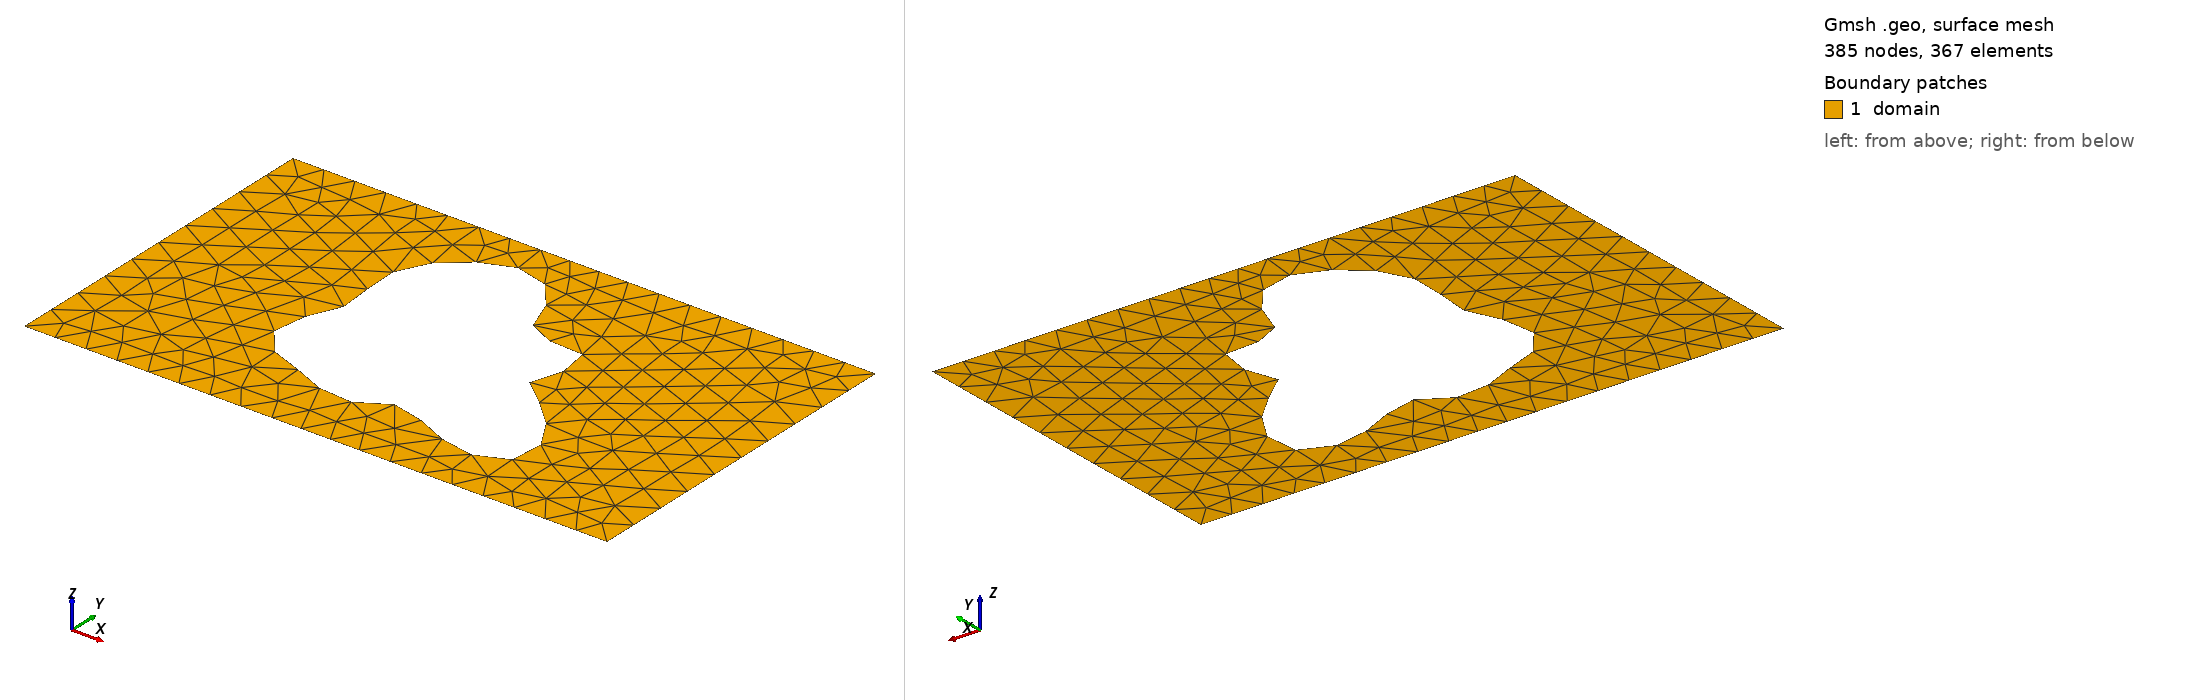

Gmsh geometry script, surface-meshed: 385 nodes, 367 surface elements. Boundary patches (legend numbers): 1 domain. Left view from above one corner, right view from below the opposite corner. Legend entries are the model's physical surfaces. The drawing asked Gmsh for element sizes between 1% and 20% of the model's largest extent; the script's own settings can give other sizes.

=== shape_71.geo (drawn) ===
SetFactory("OpenCASCADE");
lc = 0.060000;

Point(1) = {0.0000000000, -0.3000000000, 0, lc};
Point(2) = {0.4250000000, -0.3000000000, 0, lc};
Point(3) = {0.5750000000, -0.3000000000, 0, lc};
Point(4) = {1.0000000000, -0.3000000000, 0, lc};
Point(5) = {1.0000000000, 0.3000000000, 0, lc};
Point(6) = {0.5750000000, 0.3000000000, 0, lc};
Point(7) = {0.4250000000, 0.3000000000, 0, lc};
Point(8) = {0.0000000000, 0.3000000000, 0, lc};
Line(1) = {1, 2};
Line(2) = {2, 3};
Line(3) = {3, 4};
Line(4) = {4, 5};
Line(5) = {5, 6};
Line(6) = {6, 7};
Line(7) = {7, 8};
Line(8) = {8, 1};
Curve Loop(1) = {1, 2, 3, 4, 5, 6, 7, 8};
Point(9) = {0.6411014323, -0.0064646839, 0, lc};
Point(10) = {0.6380915085, -0.0010390538, 0, lc};
Point(11) = {0.6371660158, 0.0043305157, 0, lc};
Point(12) = {0.6381173224, 0.0098825785, 0, lc};
Point(13) = {0.6406341909, 0.0158095837, 0, lc};
Point(14) = {0.6443233632, 0.0222430179, 0, lc};
Point(15) = {0.6487355051, 0.0292435516, 0, lc};
Point(16) = {0.6533938151, 0.0367968462, 0, lc};
Point(17) = {0.6578234533, 0.0448152646, 0, lc};
Point(18) = {0.6615799308, 0.0531452997, 0, lc};
Point(19) = {0.6642747003, 0.0615801249, 0, lc};
Point(20) = {0.6655964076, 0.0698763057, 0, lc};
Point(21) = {0.6653265802, 0.0777734162, 0, lc};
Point(22) = {0.6633489191, 0.0850151063, 0, lc};
Point(23) = {0.6596518008, 0.0913700654, 0, lc};
Point(24) = {0.6543240487, 0.0966513487, 0, lc};
Point(25) = {0.6475444777, 0.1007326539, 0, lc};
Point(26) = {0.6395661102, 0.1035603658, 0, lc};
Point(27) = {0.6306962870, 0.1051604905, 0, lc};
Point(28) = {0.6212741343, 0.1056399727, 0, lc};
Point(29) = {0.6116469722, 0.1051822883, 0, lc};
Point(30) = {0.6021472714, 0.1040376118, 0, lc};
Point(31) = {0.5930716678, 0.1025082380, 0, lc};
Point(32) = {0.5846633532, 0.1009302676, 0, lc};
Point(33) = {0.5770988786, 0.0996528186, 0, lc};
Point(34) = {0.5704800670, 0.0990161905, 0, lc};
Point(35) = {0.5648313511, 0.0993304657, 0, lc};
Point(36) = {0.5601024651, 0.1008559899, 0, lc};
Point(37) = {0.5561760511, 0.1037870242, 0, lc};
Point(38) = {0.5528794129, 0.1082396299, 0, lc};
Point(39) = {0.5499993963, 0.1142445367, 0, lc};
Point(40) = {0.5472991959, 0.1217453966, 0, lc};
Point(41) = {0.5445358096, 0.1306024442, 0, lc};
Point(42) = {0.5414768742, 0.1406012186, 0, lc};
Point(43) = {0.5379157209, 0.1514656597, 0, lc};
Point(44) = {0.5336836800, 0.1628746110, 0, lc};
Point(45) = {0.5286589097, 0.1744805504, 0, lc};
Point(46) = {0.5227713228, 0.1859292510, 0, lc};
Point(47) = {0.5160034988, 0.1968790477, 0, lc};
Point(48) = {0.5083877754, 0.2070184561, 0, lc};
Point(49) = {0.5000000000, 0.2160810427, 0, lc};
Point(50) = {0.4909506489, 0.2238566822, 0, lc};
Point(51) = {0.4813741942, 0.2301986175, 0, lc};
Point(52) = {0.4714176869, 0.2350260605, 0, lc};
Point(53) = {0.4612295346, 0.2383224008, 0, lc};
Point(54) = {0.4509493878, 0.2401293959, 0, lc};
Point(55) = {0.4406999026, 0.2405379983, 0, lc};
Point(56) = {0.4305809552, 0.2396766824, 0, lc};
Point(57) = {0.4206666426, 0.2376982840, 0, lc};
Point(58) = {0.4110051458, 0.2347664240, 0, lc};
Point(59) = {0.4016212754, 0.2310425673, 0, lc};
Point(60) = {0.3925212866, 0.2266746680, 0, lc};
Point(61) = {0.3836993573, 0.2217881792, 0, lc};
Point(62) = {0.3751449872, 0.2164799835, 0, lc};
Point(63) = {0.3668505099, 0.2108155362, 0, lc};
Point(64) = {0.3588179119, 0.2048292427, 0, lc};
Point(65) = {0.3510642279, 0.1985278201, 0, lc};
Point(66) = {0.3436249205, 0.1918961588, 0, lc};
Point(67) = {0.3365548437, 0.1849050065, 0, lc};
Point(68) = {0.3299266141, 0.1775196684, 0, lc};
Point(69) = {0.3238264573, 0.1697088588, 0, lc};
Point(70) = {0.3183478342, 0.1614528509, 0, lc};
Point(71) = {0.3135833674, 0.1527501614, 0, lc};
Point(72) = {0.3096157571, 0.1436221513, 0, lc};
Point(73) = {0.3065084936, 0.1341151243, 0, lc};
Point(74) = {0.3042972182, 0.1242997343, 0, lc};
Point(75) = {0.3029825621, 0.1142677573, 0, lc};
Point(76) = {0.3025251973, 0.1041265194, 0, lc};
Point(77) = {0.3028436736, 0.0939914819, 0, lc};
Point(78) = {0.3038154087, 0.0839776515, 0, lc};
Point(79) = {0.3052809491, 0.0741905878, 0, lc};
Point(80) = {0.3070513598, 0.0647178275, 0, lc};
Point(81) = {0.3089183433, 0.0556215100, 0, lc};
Point(82) = {0.3106664564, 0.0469328979, 0, lc};
Point(83) = {0.3120866078, 0.0386493301, 0, lc};
Point(84) = {0.3129898871, 0.0307339404, 0, lc};
Point(85) = {0.3132207260, 0.0231182469, 0, lc};
Point(86) = {0.3126684054, 0.0157074714, 0, lc};
Point(87) = {0.3112760215, 0.0083882153, 0, lc};
Point(88) = {0.3090461880, 0.0010379118, 0, lc};
Point(89) = {0.3060429752, -0.0064646839, 0, lc};
Point(90) = {0.3023898516, -0.0142288078, 0, lc};
Point(91) = {0.2982636801, -0.0223416766, 0, lc};
Point(92) = {0.2938851092, -0.0308599889, 0, lc};
Point(93) = {0.2895059642, -0.0398036640, 0, lc};
Point(94) = {0.2853944681, -0.0491523783, 0, lc};
Point(95) = {0.2818192854, -0.0588452391, 0, lc};
Point(96) = {0.2790334755, -0.0687836890, 0, lc};
Point(97) = {0.2772594555, -0.0788374740, 0, lc};
Point(98) = {0.2766760008, -0.0888532569, 0, lc};
Point(99) = {0.2774081729, -0.0986652376, 0, lc};
Point(100) = {0.2795208460, -0.1081069661, 0, lc};
Point(101) = {0.2830162498, -0.1170234267, 0, lc};
Point(102) = {0.2878356490, -0.1252824295, 0, lc};
Point(103) = {0.2938649825, -0.1327843851, 0, lc};
Point(104) = {0.3009439985, -0.1394696519, 0, lc};
Point(105) = {0.3088781691, -0.1453228221, 0, lc};
Point(106) = {0.3174524739, -0.1503735498, 0, lc};
Point(107) = {0.3264460136, -0.1546937916, 0, lc};
Point(108) = {0.3356463703, -0.1583916164, 0, lc};
Point(109) = {0.3448626623, -0.1616020216, 0, lc};
Point(110) = {0.3539363612, -0.1644754381, 0, lc};
Point(111) = {0.3627491238, -0.1671648127, 0, lc};
Point(112) = {0.3712271342, -0.1698122855, 0, lc};
Point(113) = {0.3793417337, -0.1725365402, 0, lc};
Point(114) = {0.3871064129, -0.1754218769, 0, lc};
Point(115) = {0.3945705283, -0.1785099452, 0, lc};
Point(116) = {0.4018103674, -0.1817948888, 0, lc};
Point(117) = {0.4089183924, -0.1852224038, 0, lc};
Point(118) = {0.4159916367, -0.1886929108, 0, lc};
Point(119) = {0.4231202876, -0.1920687283, 0, lc};
Point(120) = {0.4303774705, -0.1951848080, 0, lc};
Point(121) = {0.4378111435, -0.1978623037, 0, lc};
Point(122) = {0.4454388307, -0.1999239975, 0, lc};
Point(123) = {0.4532456832, -0.2012104288, 0, lc};
Point(124) = {0.4611860713, -0.2015954806, 0, lc};
Point(125) = {0.4691886054, -0.2010001733, 0, lc};
Point(126) = {0.4771641848, -0.1994035123, 0, lc};
Point(127) = {0.4850163964, -0.1968494186, 0, lc};
Point(128) = {0.4926533649, -0.1934490328, 0, lc};
Point(129) = {0.5000000000, -0.1893780093, 0, lc};
Point(130) = {0.5070095157, -0.1848687728, 0, lc};
Point(131) = {0.5136731153, -0.1801980866, 0, lc};
Point(132) = {0.5200268442, -0.1756706366, 0, lc};
Point(133) = {0.5261548094, -0.1715996514, 0, lc};
Point(134) = {0.5321882266, -0.1682858264, 0, lc};
Point(135) = {0.5383000768, -0.1659959850, 0, lc};
Point(136) = {0.5446954995, -0.1649429711, 0, lc};
Point(137) = {0.5515983990, -0.1652682271, 0, lc};
Point(138) = {0.5592350685, -0.1670283629, 0, lc};
Point(139) = {0.5678159110, -0.1701867759, 0, lc};
Point(140) = {0.5775165415, -0.1746110609, 0, lc};
Point(141) = {0.5884596697, -0.1800765610, 0, lc};
Point(142) = {0.6006991747, -0.1862759986, 0, lc};
Point(143) = {0.6142076940, -0.1928347020, 0, lc};
Point(144) = {0.6288688557, -0.1993305560, 0, lc};
Point(145) = {0.6444749991, -0.2053174606, 0, lc};
Point(146) = {0.6607308759, -0.2103508280, 0, lc};
Point(147) = {0.6772634232, -0.2140134861, 0, lc};
Point(148) = {0.6936372725, -0.2159403052, 0, lc};
Point(149) = {0.7093752518, -0.2158399357, 0, lc};
Point(150) = {0.7239827594, -0.2135122170, 0, lc};
Point(151) = {0.7369745865, -0.2088601012, 0, lc};
Point(152) = {0.7479025440, -0.2018952916, 0, lc};
Point(153) = {0.7563821461, -0.1927372165, 0, lc};
Point(154) = {0.7621166074, -0.1816054016, 0, lc};
Point(155) = {0.7649165397, -0.1688057482, 0, lc};
Point(156) = {0.7647139759, -0.1547116335, 0, lc};
Point(157) = {0.7615696835, -0.1397410945, 0, lc};
Point(158) = {0.7556731468, -0.1243316190, 0, lc};
Point(159) = {0.7473350585, -0.1089142196, 0, lc};
Point(160) = {0.7369726431, -0.0938885075, 0, lc};
Point(161) = {0.7250885976, -0.0796004027, 0, lc};
Point(162) = {0.7122448599, -0.0663239252, 0, lc};
Point(163) = {0.6990327520, -0.0542482200, 0, lc};
Point(164) = {0.6860412979, -0.0434705989, 0, lc};
Point(165) = {0.6738256362, -0.0339959600, 0, lc};
Point(166) = {0.6628774577, -0.0257425014, 0, lc};
Point(167) = {0.6535992669, -0.0185532084, 0, lc};
Point(168) = {0.6462840315, -0.0122121992, 0, lc};
Spline(9) = {9, 10, 11, 12, 13, 14, 15, 16, 17, 18, 19, 20, 21, 22, 23, 24, 25, 26, 27, 28, 29, 30, 31, 32, 33, 34, 35, 36, 37, 38, 39, 40, 41, 42, 43, 44, 45, 46, 47, 48, 49, 50, 51, 52, 53, 54, 55, 56, 57, 58, 59, 60, 61, 62, 63, 64, 65, 66, 67, 68, 69, 70, 71, 72, 73, 74, 75, 76, 77, 78, 79, 80, 81, 82, 83, 84, 85, 86, 87, 88, 89, 90, 91, 92, 93, 94, 95, 96, 97, 98, 99, 100, 101, 102, 103, 104, 105, 106, 107, 108, 109, 110, 111, 112, 113, 114, 115, 116, 117, 118, 119, 120, 121, 122, 123, 124, 125, 126, 127, 128, 129, 130, 131, 132, 133, 134, 135, 136, 137, 138, 139, 140, 141, 142, 143, 144, 145, 146, 147, 148, 149, 150, 151, 152, 153, 154, 155, 156, 157, 158, 159, 160, 161, 162, 163, 164, 165, 166, 167, 168, 9};
Curve Loop(2) = {9};
Plane Surface(1) = {1, 2};

Physical Surface("domain")          = {1};
Physical Curve("contact_source")   = {8};
Physical Curve("contact_drain")    = {4};
Physical Curve("probe_A")          = {6};
Physical Curve("probe_B")          = {2};
Physical Curve("walls")            = {1, 3, 5, 7, 9};
